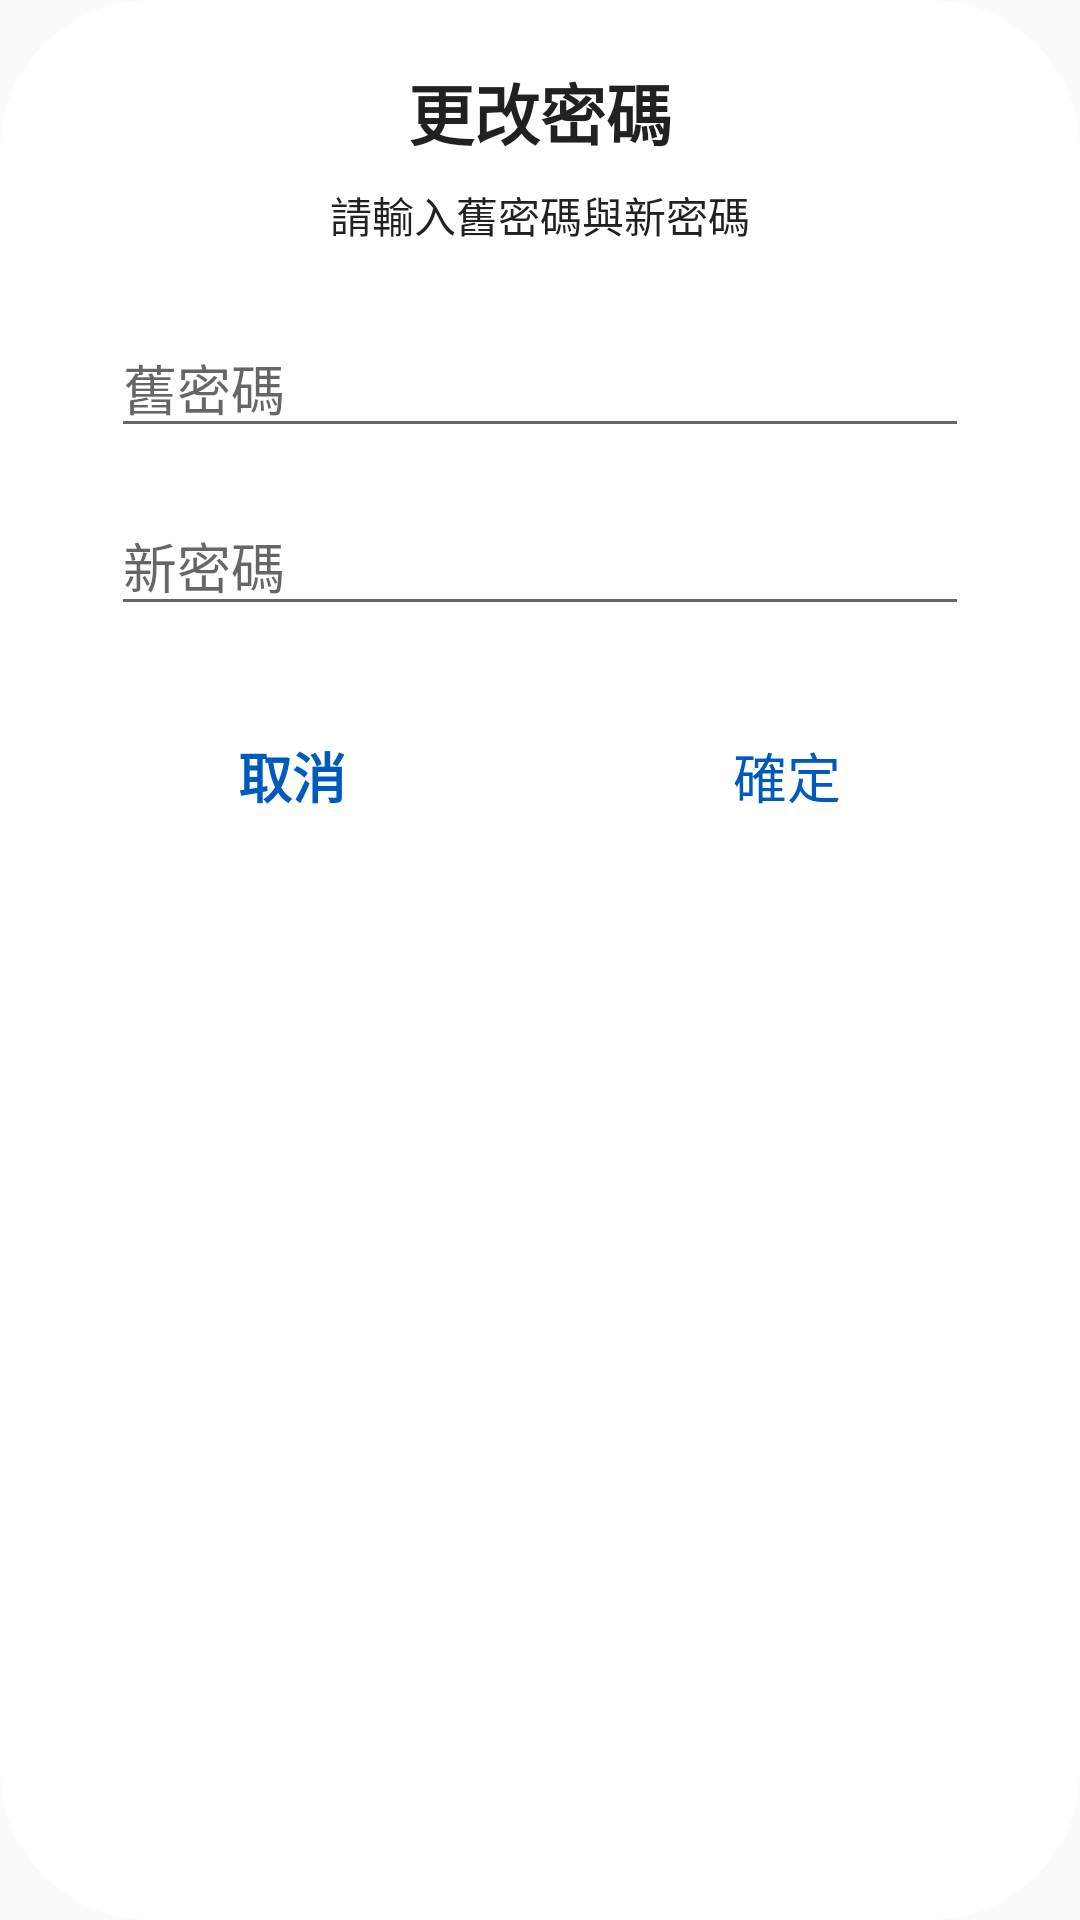

Here is an Android app screen rendered from its layout file. Give the layout XML and the strings, colors and styles it references.
<!-- AndroidManifest.xml: application theme Theme.Base -->
<!-- res/layout/new_password_modify.xml -->
<?xml version="1.0" encoding="utf-8"?>
<LinearLayout xmlns:android="http://schemas.android.com/apk/res/android"
    xmlns:app="http://schemas.android.com/apk/res-auto"
    xmlns:tools="http://schemas.android.com/tools"
    android:layout_width="match_parent"
    android:layout_height="wrap_content"
    android:background="@drawable/roundforlayout_new2"
    android:orientation="vertical"
    >

    <LinearLayout
        android:layout_width="match_parent"
        android:layout_height="match_parent"
        android:orientation="vertical"
        android:gravity="center_horizontal"
        android:layout_margin="5dp"
        >
        <TextView
            android:id="@+id/textView19"
            android:layout_width="wrap_content"
            android:layout_height="wrap_content"
            android:layout_marginTop="16dp"
            android:fontFamily="sans-serif"
            android:text="@string/new_modify_Password"
            android:textAppearance="@style/TextAppearance.AppCompat.Large"
            android:textStyle="bold"
            />

        <TextView
            android:id="@+id/textView21"
            android:layout_width="wrap_content"
            android:layout_height="wrap_content"
            android:layout_marginTop="8dp"
            android:text="@string/new_modify_Password_notice"
            android:textAppearance="@style/TextAppearance.AppCompat.Body1"
            />

        <EditText
            android:id="@+id/editText_NDD_PSWOld"
            android:layout_width="match_parent"
            android:layout_height="wrap_content"
            android:layout_marginStart="32dp"
            android:layout_marginTop="24dp"
            android:layout_marginEnd="32dp"
            android:maxLength="6"
            android:hint="舊密碼"
            android:inputType="textPersonName"
            />

        <EditText
            android:id="@+id/editText_NDD_PSWNEW"
            android:layout_width="match_parent"
            android:layout_height="wrap_content"
            android:layout_marginStart="32dp"
            android:layout_marginTop="16dp"
            android:layout_marginEnd="32dp"
            android:maxLength="6"
            android:inputType="textPersonName"
            android:hint="新密碼"
            />

        <LinearLayout
            android:layout_width="match_parent"
            android:layout_height="wrap_content"
            android:layout_marginStart="10dp"
            android:layout_marginTop="26dp"
            android:layout_marginEnd="10dp"
            android:orientation="horizontal"
            >

            <Button
                android:id="@+id/button_NDD_PSWCancel"
                android:layout_width="wrap_content"
                android:layout_height="wrap_content"
                android:layout_weight="1"
                android:background="@color/none"
                android:text="@string/cancel"
                android:textColor="@color/dodBlue"
                android:textSize="18dp"
                android:textStyle="bold"
                android:typeface="sans" />

            <Button
                android:id="@+id/button_NDD_PSWOK"
                android:layout_width="wrap_content"
                android:layout_height="wrap_content"
                android:layout_weight="1"
                android:background="@color/none"
                android:text="@string/OK"
                android:textColor="@color/dodBlue"
                android:textSize="18dp" />
        </LinearLayout>

    </LinearLayout>


</LinearLayout>
<!-- resources referenced by this layout -->
<resources>
  <color name="dodBlue">#005ABB</color>
  <color name="none">#00000000</color>
  <!-- drawable roundforlayout_new2 (drawable-v24) -->
  <?xml version="1.0" encoding="utf-8"?>
  <shape
      xmlns:android="http://schemas.android.com/apk/res/android"
      android:shape="rectangle"
      >
  
  
      
      <corners
          android:radius="50dip"
          />
  
      
      <solid
          android:color="@android:color/black"
          />
  
      
  
  
  
  
  
      
      <gradient
          android:startColor="@color/White"
          android:endColor="@color/White"
  
          android:angle="315"
          />
  
      
      <padding
  
          />
  
      
      <size
          android:width="150dip"
          android:height="100dip"
          />
  
  </shape>
  <string name="OK">確定</string>
  <string name="cancel">取消</string>
  <string name="new_modify_Password">更改密碼</string>
  <string name="new_modify_Password_notice">請輸入舊密碼與新密碼</string>
  <style name="Theme.Base" parent="android:Theme.Material.Light.LightStatusBar">
          
          <item name="colorPrimary">@color/colorPrimary</item>
          <item name="colorPrimaryDark">@color/colorPrimaryDark</item>
          <item name="colorAccent">@color/colorAccent</item>
      </style>
  <color name="White">#FFFFFF</color>
  <color name="colorPrimary">#008577</color>
  <color name="colorPrimaryDark">#00574B</color>
  <color name="colorAccent">#D81B60</color>
</resources>
